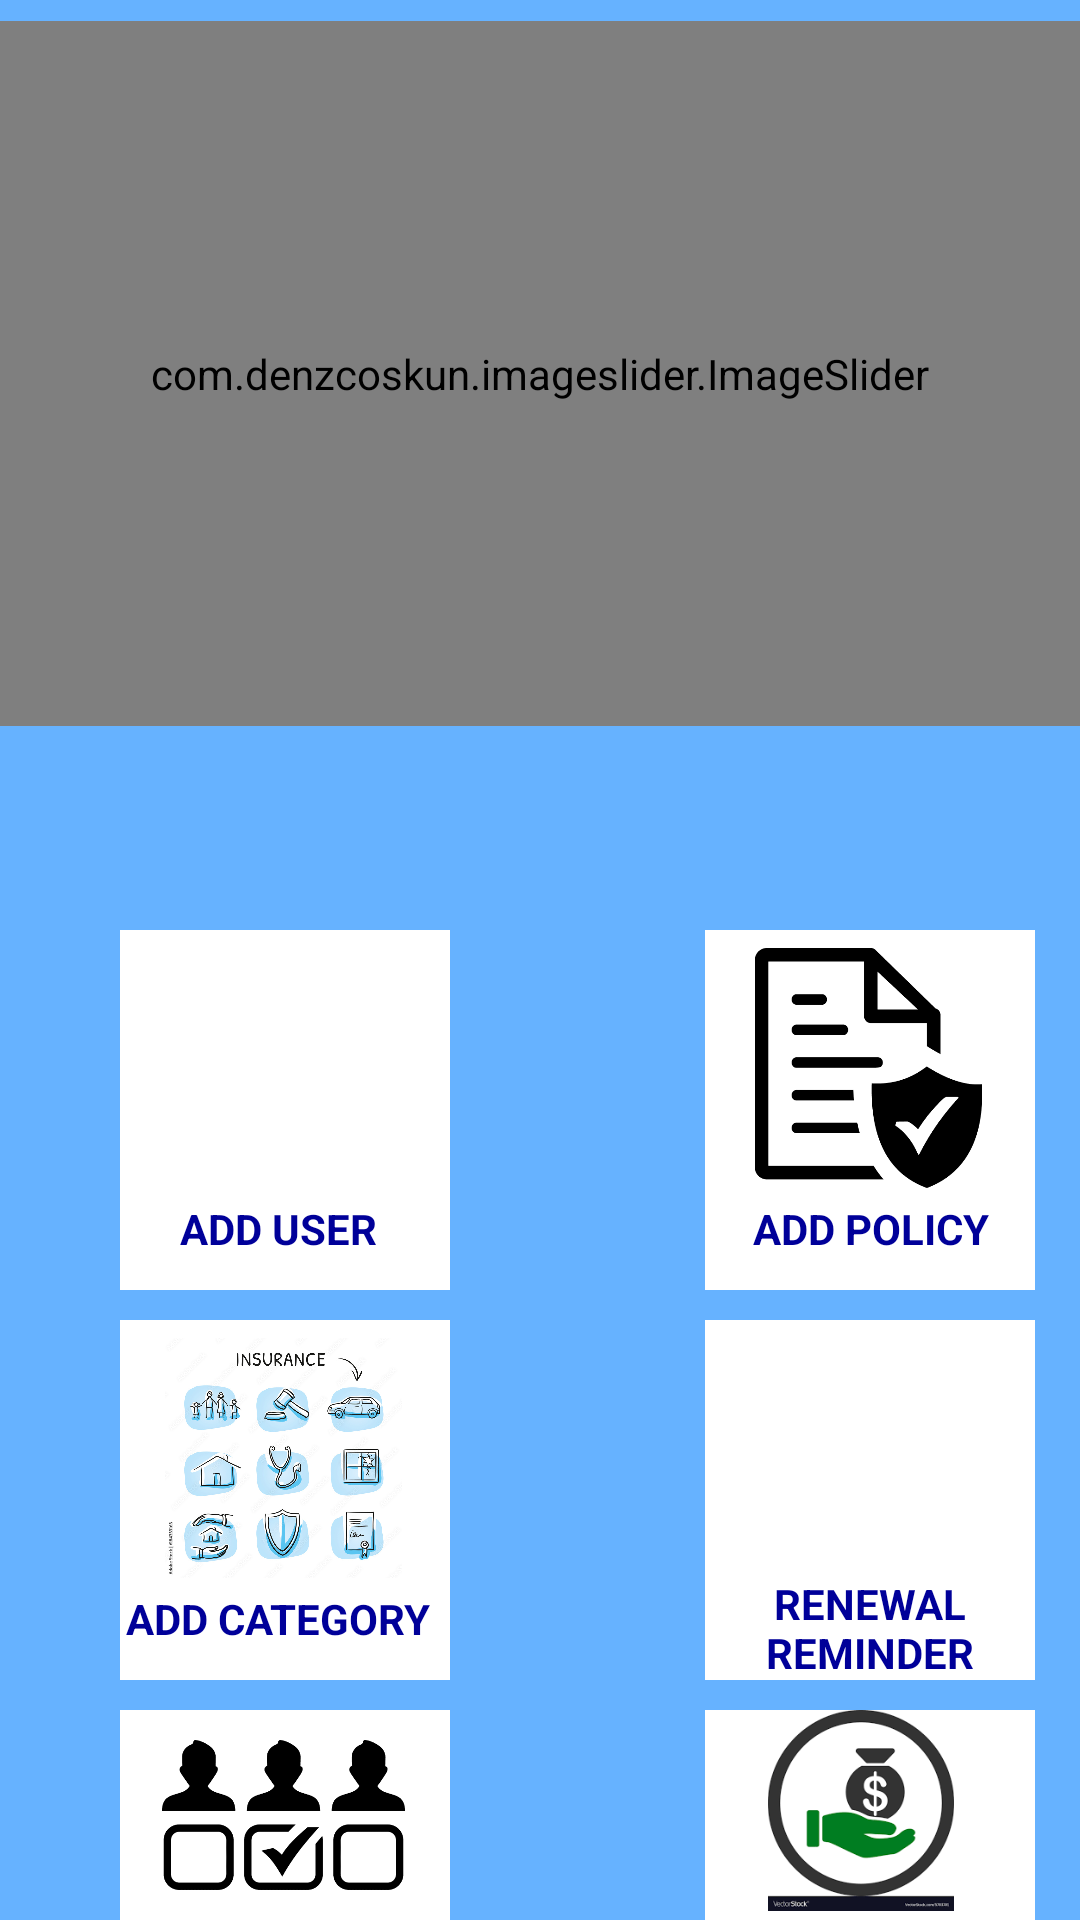

Write the Android layout XML for this screen, with the resource values it uses.
<!-- AndroidManifest.xml: application theme Theme.InsuranceAgent -->
<!-- res/layout/dashhboardmain.xml -->
<?xml version="1.0" encoding="utf-8"?>
<RelativeLayout android:layout_width="match_parent"
    android:layout_height="match_parent"
    xmlns:app="http://schemas.android.com/apk/res-auto"
    android:orientation="vertical"
    xmlns:android="http://schemas.android.com/apk/res/android"
    android:background="#66B2FF">
    <RelativeLayout
        android:layout_width="match_parent"
        android:layout_height="match_parent"
        android:orientation="vertical">






           <com.denzcoskun.imageslider.ImageSlider
               android:id="@+id/viewPager"
               android:layout_width="match_parent"
               android:layout_height="235dp"
               android:layout_marginTop="7dp"
               app:iss_period="1000"
               app:iss_auto_cycle="true"
               app:iss_delay="1000"
               app:iss_title_background="@drawable/gradient"
               app:iss_corner_radius="10"
               android:background="@color/white">
           </com.denzcoskun.imageslider.ImageSlider>
        <RelativeLayout
            android:layout_width="match_parent"
            android:layout_height="wrap_content"
            android:orientation="horizontal"
            android:layout_marginTop="240dp">







        </RelativeLayout>
     <RelativeLayout
        android:layout_width="match_parent"
        android:layout_height="match_parent"
        android:orientation="vertical"
        android:layout_marginTop="305dp">
        <RelativeLayout
            android:layout_width="match_parent"
            android:layout_height="wrap_content"
            android:orientation="horizontal"
            android:layout_marginTop="05dp">
        <RelativeLayout
            android:layout_width="110dp"
            android:layout_height="120dp"
            android:layout_marginLeft="40dp"
            android:background="@color/white">

            <ImageView
                android:layout_width="81dp"
                android:layout_height="80dp"
                android:layout_marginLeft="14dp"
                android:layout_marginTop="6dp"
                android:src="@drawable/usersicon"></ImageView>
            <TextView
                android:id="@+id/rladduser"
                android:layout_width="wrap_content"
                android:layout_height="wrap_content"
                android:layout_marginTop="90dp"
                android:textAlignment="center"
                android:layout_marginLeft="20dp"
                android:text="ADD USER"
                android:textColor="#000099"
                android:textStyle="bold">
            </TextView>
        </RelativeLayout>
        <RelativeLayout
            android:layout_width="110dp"
            android:layout_height="120dp"
            android:layout_marginLeft="235dp"
            android:background="@color/white">
            <ImageView
                android:layout_width="81dp"
                android:layout_height="80dp"
                android:layout_marginLeft="14dp"
                android:layout_marginTop="6dp"
                android:src="@drawable/policyicon"></ImageView>
            <TextView
                android:id="@+id/rladdpolicyy"
                android:layout_width="wrap_content"
                android:layout_height="wrap_content"
                android:layout_marginTop="90dp"
                android:textAlignment="center"
                android:layout_marginLeft="16dp"
                android:text="ADD POLICY"
                android:textColor="#000099"
                android:textStyle="bold">
            </TextView>
        </RelativeLayout>
        </RelativeLayout>
        <RelativeLayout
            android:layout_width="match_parent"
            android:layout_height="wrap_content"
            android:orientation="horizontal"
            android:layout_marginTop="135dp">
            <RelativeLayout
                android:layout_width="110dp"
                android:layout_height="120dp"
                android:layout_marginLeft="40dp"
                android:background="@color/white">
                <ImageView
                    android:layout_width="81dp"
                    android:layout_height="80dp"
                    android:layout_marginLeft="14dp"
                    android:layout_marginTop="6dp"
                    android:src="@drawable/categoryicon"></ImageView>
                <TextView
                    android:id="@+id/rladdcategory"
                    android:layout_width="wrap_content"
                    android:layout_height="wrap_content"
                    android:layout_marginTop="90dp"
                    android:textAlignment="center"
                    android:layout_marginLeft="2dp"
                    android:text="ADD CATEGORY"
                    android:textColor="#000099"
                    android:textStyle="bold">
                </TextView>
            </RelativeLayout>
            <RelativeLayout
                android:layout_width="110dp"
                android:layout_height="120dp"
                android:layout_marginLeft="235dp"
                android:background="@color/white">
                <ImageView
                    android:layout_width="81dp"
                    android:layout_height="80dp"
                    android:layout_marginLeft="14dp"
                    android:layout_marginTop="6dp"
                    android:src="@drawable/renewalreminder"></ImageView>
                <TextView
                    android:id="@+id/rlrenewalreminder"
                    android:layout_width="wrap_content"
                    android:layout_height="wrap_content"
                    android:layout_marginTop="85dp"
                    android:textAlignment="center"
                    android:text="RENEWAL REMINDER"
                    android:textColor="#000099"
                    android:textStyle="bold">
                </TextView>
            </RelativeLayout>
        </RelativeLayout>
        <RelativeLayout
            android:layout_width="match_parent"
            android:layout_height="125dp"
            android:orientation="horizontal"
            android:layout_marginTop="265dp">
            <RelativeLayout
                android:layout_width="110dp"
                android:layout_height="120dp"
                android:layout_marginLeft="40dp"
                android:background="@color/white">
                <ImageView
                    android:layout_width="81dp"
                    android:layout_height="80dp"
                    android:layout_marginLeft="14dp"
                    android:src="@drawable/assign_user_icon"></ImageView>
                <TextView
                    android:id="@+id/rlassignpolicy"
                    android:layout_width="wrap_content"
                    android:layout_height="wrap_content"
                    android:layout_marginTop="80dp"
                    android:textAlignment="center"
                    android:text="ASSIGN POLICY"
                    android:layout_marginLeft="5dp"
                    android:textColor="#000099"
                    android:textStyle="bold">
                </TextView>
            </RelativeLayout>
            <RelativeLayout
                android:layout_width="110dp"
                android:layout_height="120dp"
                android:layout_marginLeft="235dp"
                android:background="@color/white">

                <ImageView
                    android:layout_width="68dp"
                    android:layout_height="67dp"
                    android:layout_marginLeft="18dp"
                    android:src="@drawable/payment"></ImageView>

                <TextView
                    android:id="@+id/rlpaymentstatus"
                    android:layout_width="wrap_content"
                    android:layout_height="wrap_content"
                    android:layout_marginTop="80dp"
                    android:textAlignment="center"
                    android:text="PAYMENT STATUS"
                    android:textColor="#000099"
                    android:textStyle="bold">
                </TextView>
            </RelativeLayout>
            </RelativeLayout>
        </RelativeLayout>
    </RelativeLayout>
</RelativeLayout>
<!-- resources referenced by this layout -->
<resources>
  <!-- drawable assign_user_icon: png bitmap (drawable, 3436 bytes) -->
  <!-- drawable categoryicon: png bitmap (drawable, 235918 bytes) -->
  <!-- drawable payment: png bitmap (drawable-v24, 6027 bytes) -->
  <!-- drawable policyicon: png bitmap (drawable, 3731 bytes) -->
  <style name="Theme.InsuranceAgent" parent="Theme.MaterialComponents.DayNight.DarkActionBar">
          
          <item name="colorPrimary">@color/purple_500</item>
          <item name="colorPrimaryVariant">@color/purple_700</item>
          <item name="colorOnPrimary">@color/white</item>
          
          <item name="colorSecondary">@color/teal_200</item>
          <item name="colorSecondaryVariant">@color/teal_700</item>
          <item name="colorOnSecondary">@color/black</item>
          
          <item name="android:statusBarColor" tools:targetApi="l">?attr/colorPrimaryVariant</item>
          
      </style>
  <!-- not gathered from this repository: default colours our renderer supplied (Android Studio template values) -->
  <color name="purple_500">#FF6200EE</color>
  <color name="purple_700">#FF3700B3</color>
  <color name="teal_200">#FF03DAC5</color>
  <color name="teal_700">#FF018786</color>
  <color name="black">#FF000000</color>
  <color name="white">#FFFFFFFF</color>
</resources>
